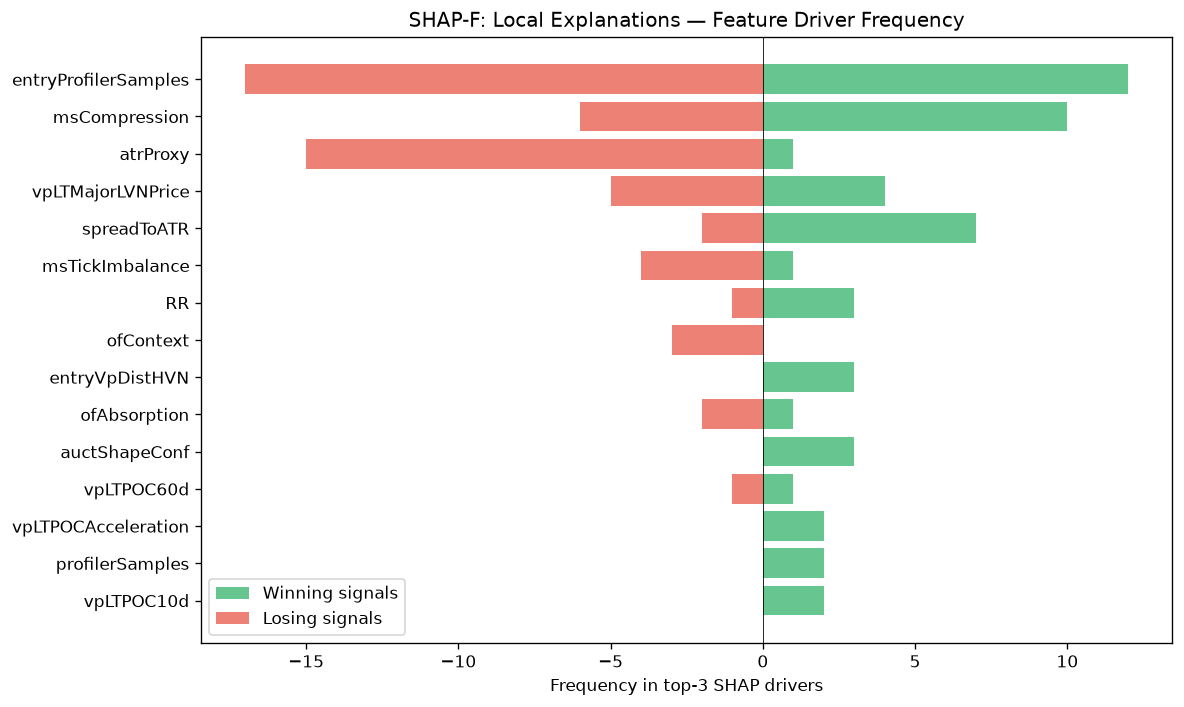

The file beside this chart, header and first rows:
feature, win_top3_freq, lose_top3_freq, total_top3_freq, win_bias
entryProfilerSamples, 12, 17, 29, 0.4138
msCompression, 10, 6, 16, 0.625
atrProxy, 1, 15, 16, 0.0625
vpLTMajorLVNPrice, 4, 5, 9, 0.4444
spreadToATR, 7, 2, 9, 0.7778
msTickImbalance, 1, 4, 5, 0.2
RR, 3, 1, 4, 0.75
ofContext, 0, 3, 3, 0.0
entryVpDistHVN, 3, 0, 3, 1
ofAbsorption, 1, 2, 3, 0.3333
auctShapeConf, 3, 0, 3, 1
vpLTPOC60d, 1, 1, 2, 0.5
vpLTPOCAcceleration, 2, 0, 2, 1
profilerSamples, 2, 0, 2, 1
vpLTPOC10d, 2, 0, 2, 1
profilerTQMean, 2, 0, 2, 1
entryVpDistLVN, 1, 0, 1, 1
spreadPoints, 1, 0, 1, 1
ofFlowIntensity, 0, 1, 1, 0.0
profilerBalMean, 1, 0, 1, 1
auctContinuation, 1, 0, 1, 1
vpLTMajorHVNStrength, 0, 1, 1, 0.0
liqPremDisc, 0, 1, 1, 0.0
auctTargetProb, 1, 0, 1, 1
auctTargetPrice, 1, 0, 1, 1
vpBestHVNScore, 0, 1, 1, 0.0
